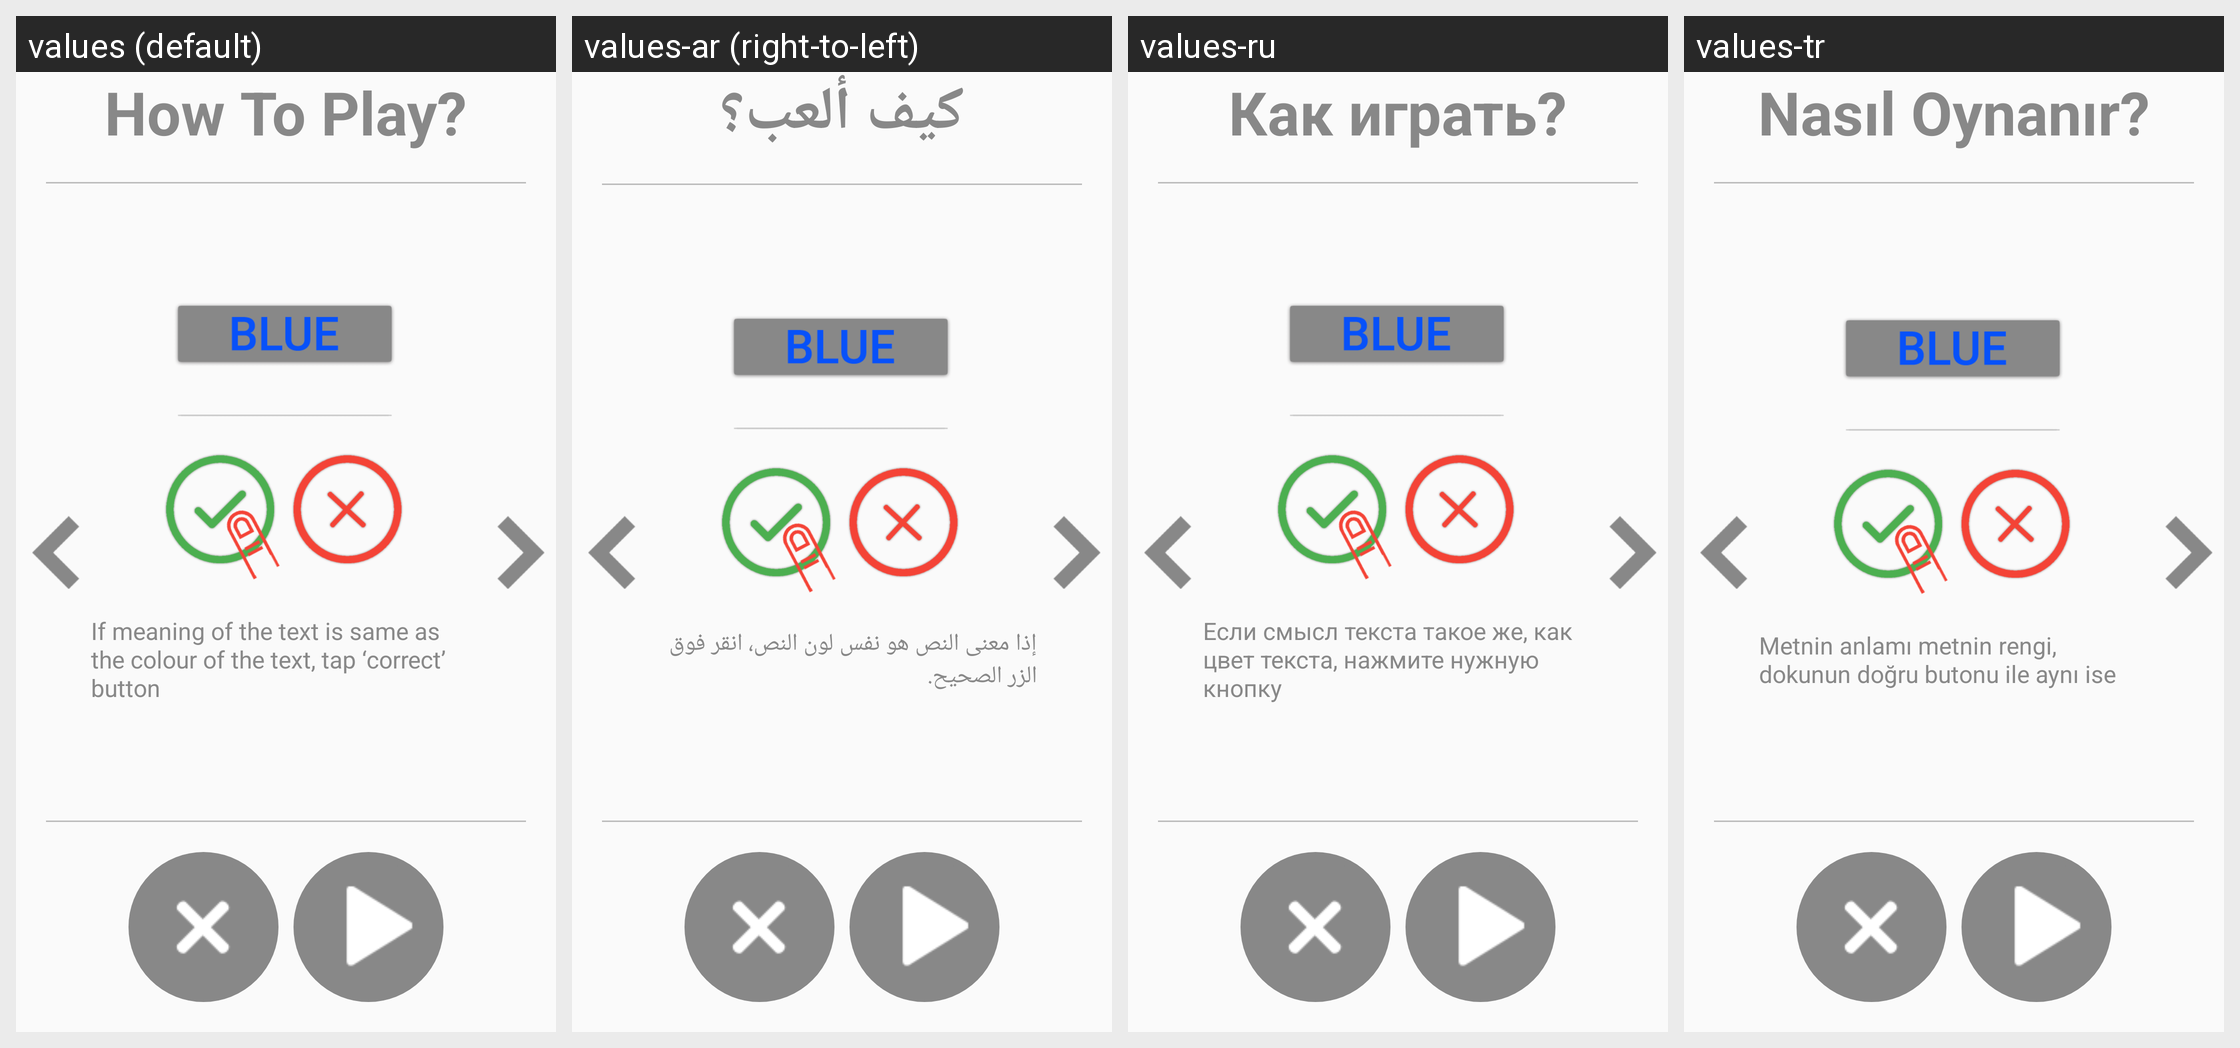

Strings drawn on this Android screen and how each of the app's shown locales translates them:
Android screen res/layout/activity_how_to_play_match_it.xml rendered under 4 locales, left to right: values (default), values-ar (right-to-left), values-ru, values-tr. Device: Nexus 5 (rendered at 1080×1920; each locale shown at half size, 540×960, under a caption strip naming it); theme AppTheme.
Other locales in the repository, not shown: values-de, values-es, values-fr, values-hi, values-it, values-ja, values-ko, values-pt, values-zh.
Strings drawn on this screen, with the default value and each locale's value (text and hints the layout hard-codes, and strings that could not be matched under every locale, appear in the picture but are not listed):

how_to_play
  values: How To Play?
  values-ar: كيف ألعب؟
  values-ru: Как играть?
  values-tr: Nasıl Oynanır?

how_to_play_match_it1
  values: If meaning of the text is same as the colour of the text, tap ‘correct’ button
  values-ar: إذا معنى النص هو نفس لون النص، انقر فوق الزر الصحيح.
  values-ru: Если смысл текста такое же, как цвет текста, нажмите нужную кнопку
  values-tr: Metnin anlamı metnin rengi, dokunun doğru butonu ile aynı ise
